73-way image classification set "abeilles-cap200" from GitHub (axelcarlier/abeilles-cap200); label vocabulary: Amegilla quadrifasciata, Andrena agilissima, Andrena bicolor, Andrena cineraria, Andrena clarkella, Andrena denticulata, Andrena flavipes, Andrena florea, Andrena fulva, Andrena gravida, Andrena haemorrhoa, Andrena hattorfiana, Andrena nigroaenea, Andrena nitida, Andrena nycthemera, Andrena thoracica, Andrena vaga, Andrena ventralis, Anthidiellum strigatum, Anthidium florentinum, Anthidium manicatum, Anthidium oblongatum, Anthidium septemspinosum, Anthophora bimaculata, Anthophora furcata, Anthophora plumipes, Apis mellifera, Apis mellifera iberiensis, Bombus argillaceus, Bombus bohemicus, Bombus campestris, Bombus hortorum, Bombus humilis, Bombus hypnorum, Bombus lapidarius, Bombus lucorum, Bombus muscorum, Bombus pascuorum, Bombus pratorum, Bombus ruderatus, Bombus rupestris, Bombus sylvarum, Bombus terrestris, Bombus terrestris lusitanicus, Bombus vestalis, Ceratina cucurbitina, Chelostoma florisomne, Colletes cunicularius, Colletes hederae, Dasypoda hirtipes, Halictus rubicundus, Halictus scabiosae, Halictus sexcinctus, Heriades truncorum, Hylaeus variegatus, Lithurgus chrysurus, Macropis europaea, Megachile centuncularis, Megachile ericetorum, Megachile sculpturalis, Melecta albifrons, Nomada goodeniana, Nomada lathburiana, Osmia aurulenta, Osmia bicolor, Osmia bicornis, Osmia caerulescens, Osmia cornuta, Rhodanthidium septemdentatum, Rhodanthidium sticticum, Sphecodes albilabris, Xylocopa valga, Xylocopa violacea.

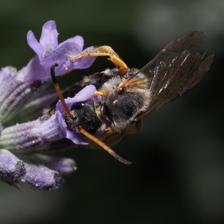
Label: Halictus sexcinctus

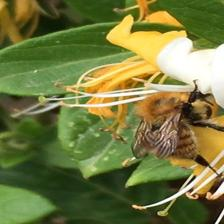
Label: Bombus pascuorum

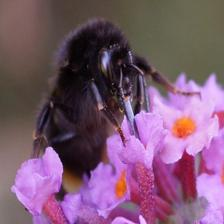
Label: Bombus lapidarius

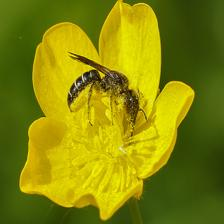
Label: Chelostoma florisomne

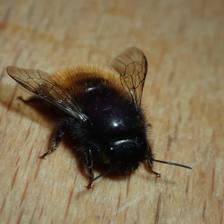
Label: Osmia cornuta

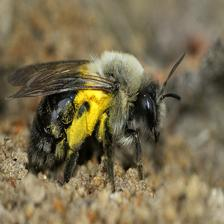
Label: Andrena vaga
